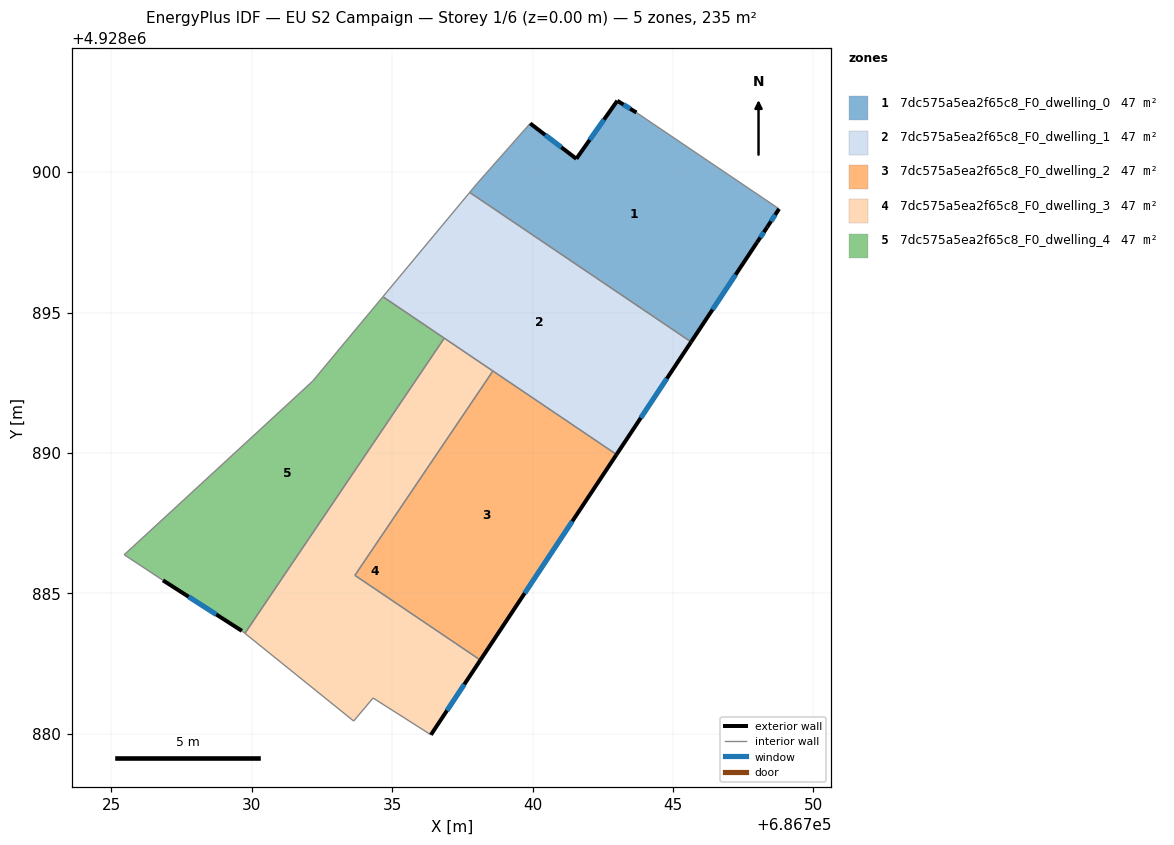
=== STOREY PLAN SPEC (per zone: floor XY polygon, exterior-wall plan segments, windows/doors) ===
zone 1: 7dc575a5ea2f65c8_F0_dwelling_0  (47.0 m²)
  floor: (686748.78, 4928898.69) (686748.35, 4928898.04) (686747.99, 4928897.50) (686745.64, 4928893.95) (686737.76, 4928899.28) (686738.04, 4928899.61) (686739.92, 4928901.73) (686741.56, 4928900.47) (686743.02, 4928902.54) (686743.70, 4928902.12)
  exterior wall: (686741.56, 4928900.47) – (686739.92, 4928901.73)  [2.1 m]
    window: (686741.02, 4928900.88) – (686740.45, 4928901.32)  [0.8 m²]
  exterior wall: (686743.02, 4928902.54) – (686741.56, 4928900.47)  [2.5 m]
    window: (686742.54, 4928901.87) – (686742.03, 4928901.15)  [0.9 m²]
  exterior wall: (686743.70, 4928902.12) – (686743.02, 4928902.54)  [0.8 m]
    window: (686743.48, 4928902.26) – (686743.24, 4928902.40)  [0.3 m²]
  exterior wall: (686748.35, 4928898.04) – (686748.78, 4928898.69)  [0.8 m]
    window: (686748.49, 4928898.25) – (686748.64, 4928898.48)  [0.3 m²]
  exterior wall: (686747.99, 4928897.50) – (686748.35, 4928898.04)  [0.6 m]
    window: (686748.11, 4928897.67) – (686748.23, 4928897.86)  [0.2 m²]
  exterior wall: (686745.64, 4928893.95) – (686747.99, 4928897.50)  [4.3 m]
    window: (686746.41, 4928895.11) – (686747.23, 4928896.34)  [1.6 m²]
  interior walls: 4
zone 2: 7dc575a5ea2f65c8_F0_dwelling_1  (47.0 m²)
  floor: (686745.64, 4928893.95) (686742.99, 4928889.95) (686734.67, 4928895.56) (686737.76, 4928899.28)
  exterior wall: (686742.99, 4928889.95) – (686745.64, 4928893.95)  [4.8 m]
    window: (686743.85, 4928891.25) – (686744.78, 4928892.65)  [1.8 m²]
  interior walls: 5
zone 3: 7dc575a5ea2f65c8_F0_dwelling_2  (47.0 m²)
  floor: (686742.99, 4928889.95) (686738.14, 4928882.63) (686733.68, 4928885.64) (686738.59, 4928892.92)
  exterior wall: (686738.14, 4928882.63) – (686742.99, 4928889.95)  [8.8 m]
    window: (686739.72, 4928885.01) – (686741.41, 4928887.57)  [3.2 m²]
  interior walls: 3
zone 4: 7dc575a5ea2f65c8_F0_dwelling_3  (47.0 m²)
  floor: (686738.59, 4928892.92) (686733.68, 4928885.64) (686738.14, 4928882.63) (686736.38, 4928879.97) (686734.32, 4928881.28) (686733.63, 4928880.46) (686729.76, 4928883.58) (686736.86, 4928894.09)
  exterior wall: (686736.38, 4928879.97) – (686738.14, 4928882.63)  [3.2 m]
    window: (686736.95, 4928880.83) – (686737.57, 4928881.76)  [1.2 m²]
  interior walls: 7
zone 5: 7dc575a5ea2f65c8_F0_dwelling_4  (47.0 m²)
  floor: (686736.86, 4928894.09) (686729.76, 4928883.58) (686729.65, 4928883.67) (686726.84, 4928885.47) (686725.46, 4928886.38) (686732.17, 4928892.55) (686734.67, 4928895.56)
  exterior wall: (686726.84, 4928885.47) – (686729.65, 4928883.67)  [3.3 m]
    window: (686727.76, 4928884.88) – (686728.74, 4928884.25)  [1.2 m²]
  interior walls: 6

=== DERIVED (storey summary) ===
Building: EU S2 Campaign
Storey: 1 of 6  (floor level z = 0.00 m)
Storey gross floor area: 234.9 m²
Zones on this storey: 5
  - 7dc575a5ea2f65c8_F0_dwelling_0: floor 47.0 m²; exterior wall 11.1 m (33.2 m²); 6 window(s) 4.1 m²; WWR 12.2%
  - 7dc575a5ea2f65c8_F0_dwelling_1: floor 47.0 m²; exterior wall 4.8 m (14.4 m²); 1 window(s) 1.8 m²; WWR 12.2%
  - 7dc575a5ea2f65c8_F0_dwelling_2: floor 47.0 m²; exterior wall 8.8 m (26.3 m²); 1 window(s) 3.2 m²; WWR 12.2%
  - 7dc575a5ea2f65c8_F0_dwelling_3: floor 47.0 m²; exterior wall 3.2 m (9.6 m²); 1 window(s) 1.2 m²; WWR 12.2%
  - 7dc575a5ea2f65c8_F0_dwelling_4: floor 47.0 m²; exterior wall 3.3 m (10.0 m²); 1 window(s) 1.2 m²; WWR 12.2%
Zone adjacency (shared interzone walls):
  - 7dc575a5ea2f65c8_F0_dwelling_0 ↔ 7dc575a5ea2f65c8_F0_dwelling_1
  - 7dc575a5ea2f65c8_F0_dwelling_1 ↔ 7dc575a5ea2f65c8_F0_dwelling_2
  - 7dc575a5ea2f65c8_F0_dwelling_1 ↔ 7dc575a5ea2f65c8_F0_dwelling_3
  - 7dc575a5ea2f65c8_F0_dwelling_1 ↔ 7dc575a5ea2f65c8_F0_dwelling_4
  - 7dc575a5ea2f65c8_F0_dwelling_2 ↔ 7dc575a5ea2f65c8_F0_dwelling_3
  - 7dc575a5ea2f65c8_F0_dwelling_3 ↔ 7dc575a5ea2f65c8_F0_dwelling_4